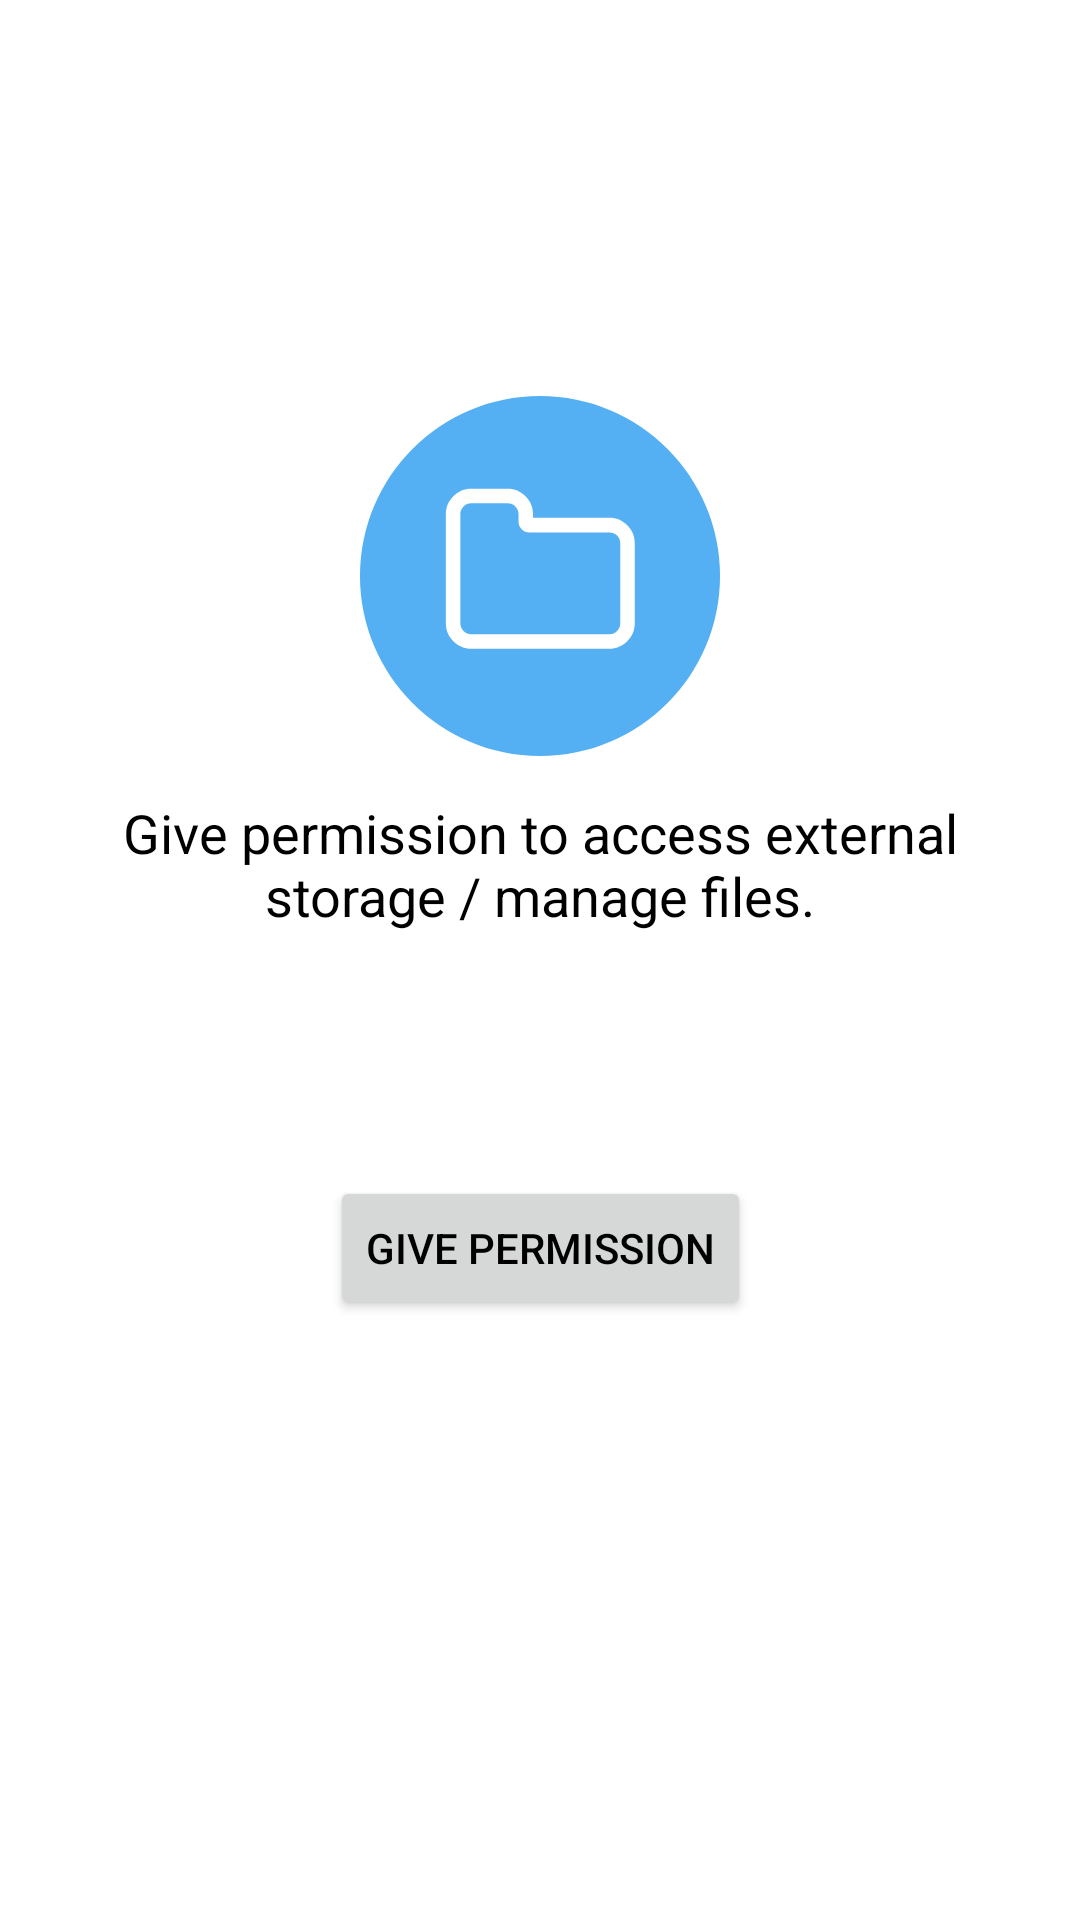

Android layout source for this screen:
<!-- AndroidManifest.xml: application theme Theme.FileF -->
<!-- res/layout/fragment_intro.xml -->
<?xml version="1.0" encoding="utf-8"?>
<androidx.constraintlayout.widget.ConstraintLayout xmlns:android="http://schemas.android.com/apk/res/android"
    xmlns:app="http://schemas.android.com/apk/res-auto"
    xmlns:tools="http://schemas.android.com/tools"
    android:layout_width="match_parent"
    android:layout_height="match_parent"
    tools:context=".fragments.FolderFragment">

    <ImageView
        android:layout_width="wrap_content"
        android:layout_height="wrap_content"
        android:src="@drawable/ic_folder_icon_large"
        app:layout_constraintBottom_toTopOf="@+id/guideline4"
        app:layout_constraintEnd_toEndOf="parent"
        app:layout_constraintStart_toStartOf="parent"
        app:layout_constraintTop_toTopOf="@+id/guideline2" />

    <androidx.constraintlayout.widget.Guideline
        android:id="@+id/guideline2"
        android:layout_width="wrap_content"
        android:layout_height="wrap_content"
        android:orientation="horizontal"
        app:layout_constraintGuide_percent="0.2" />

    <androidx.constraintlayout.widget.Guideline
        android:id="@+id/guideline3"
        android:layout_width="wrap_content"
        android:layout_height="wrap_content"
        android:orientation="horizontal"
        app:layout_constraintGuide_percent="0.8" />

    <androidx.constraintlayout.widget.Guideline
        android:id="@+id/guideline5"
        android:layout_width="wrap_content"
        android:layout_height="wrap_content"
        android:orientation="horizontal"
        app:layout_constraintGuide_percent="0.5" />

    <androidx.constraintlayout.widget.Guideline
        android:id="@+id/guideline4"
        android:layout_width="wrap_content"
        android:layout_height="wrap_content"
        android:orientation="horizontal"
        app:layout_constraintGuide_percent="0.4" />

    <TextView
        android:layout_width="0dp"
        android:layout_height="wrap_content"
        android:layout_marginStart="32dp"
        android:layout_marginEnd="32dp"
        android:gravity="center"
        android:textSize="18sp"
        android:text="@string/intro_permission"
        app:layout_constraintBottom_toTopOf="@+id/guideline5"
        app:layout_constraintEnd_toEndOf="parent"
        app:layout_constraintHorizontal_bias="0.498"
        app:layout_constraintStart_toStartOf="parent"
        app:layout_constraintTop_toTopOf="@+id/guideline4" />

    <Button
        android:id="@+id/intro_button"
        android:layout_width="wrap_content"
        android:layout_height="wrap_content"
        android:text="@string/intro_give_permission"
        app:layout_constraintBottom_toTopOf="@+id/guideline3"
        app:layout_constraintEnd_toEndOf="parent"
        app:layout_constraintStart_toStartOf="parent"
        app:layout_constraintTop_toTopOf="@+id/guideline5" />
</androidx.constraintlayout.widget.ConstraintLayout>
<!-- resources referenced by this layout -->
<resources>
  <!-- drawable ic_folder_icon_large (drawable) -->
  <vector xmlns:android="http://schemas.android.com/apk/res/android"
      android:width="120dp"
      android:height="120dp"
      android:viewportWidth="46"
      android:viewportHeight="46">
    <path
        android:pathData="M23,46C35.7025,46 46,35.7025 46,23C46,10.2975 35.7025,0 23,0C10.2975,0 0,10.2975 0,23C0,35.7025 10.2975,46 23,46Z"
        android:fillColor="#54aff3"/>
    <group>
      <clip-path
          android:pathData="M10,10h26v26h-26z"/>
      <path
          android:pathData="M33.2545,29.0357V18.8214C33.2545,18.4345 33.119,18.1057 32.8482,17.8348C32.5774,17.564 32.2485,17.4286 31.8616,17.4286H21.6473C21.2604,17.4286 20.9315,17.2932 20.6607,17.0223C20.3899,16.7515 20.2545,16.4226 20.2545,16.0357V15.1071C20.2545,14.7202 20.119,14.3914 19.8482,14.1205C19.5774,13.8497 19.2485,13.7143 18.8616,13.7143H14.2188C13.8318,13.7143 13.503,13.8497 13.2321,14.1205C12.9613,14.3914 12.8259,14.7202 12.8259,15.1071V29.0357C12.8259,29.4226 12.9613,29.7515 13.2321,30.0223C13.503,30.2932 13.8318,30.4286 14.2188,30.4286H31.8616C32.2485,30.4286 32.5774,30.2932 32.8482,30.0223C33.119,29.7515 33.2545,29.4226 33.2545,29.0357ZM35.1116,18.8214V29.0357C35.1116,29.9256 34.7924,30.6897 34.154,31.3281C33.5156,31.9665 32.7515,32.2857 31.8616,32.2857H14.2188C13.3289,32.2857 12.5647,31.9665 11.9263,31.3281C11.2879,30.6897 10.9688,29.9256 10.9688,29.0357V15.1071C10.9688,14.2173 11.2879,13.4531 11.9263,12.8147C12.5647,12.1763 13.3289,11.8571 14.2188,11.8571H18.8616C19.7515,11.8571 20.5156,12.1763 21.154,12.8147C21.7924,13.4531 22.1116,14.2173 22.1116,15.1071V15.5714H31.8616C32.7515,15.5714 33.5156,15.8906 34.154,16.529C34.7924,17.1674 35.1116,17.9316 35.1116,18.8214Z"
          android:fillColor="#ffffff"/>
    </group>
  </vector>
  <string name="intro_give_permission">Give permission</string>
  <string name="intro_permission">Give permission to access external storage / manage files.</string>
  <style name="Theme.FileF" parent="Theme.MaterialComponents.DayNight.DarkActionBar">
          
          <item name="colorPrimary">@color/color_primary</item>
          <item name="colorPrimaryVariant">@color/white</item>
          <item name="colorOnPrimary">@color/white</item>
          <item name="colorPrimaryDark">@color/color_primary</item>
          
          <item name="colorSecondary">@color/color_secondary</item>
          <item name="colorSecondaryVariant">@color/color_secondary_variant</item>
          <item name="colorOnSecondary">@color/black</item>
          
          <item name="android:statusBarColor" tools:targetApi="l">?attr/colorPrimaryVariant</item>
          
          <item name="android:textColor">@color/black</item>
  
  
      </style>
  <color name="color_primary">#54aff3</color>
  <color name="white">#FFFFFFFF</color>
  <color name="color_secondary">#FF03DAC5</color>
  <color name="color_secondary_variant">#FF018786</color>
  <color name="black">#FF000000</color>
</resources>
